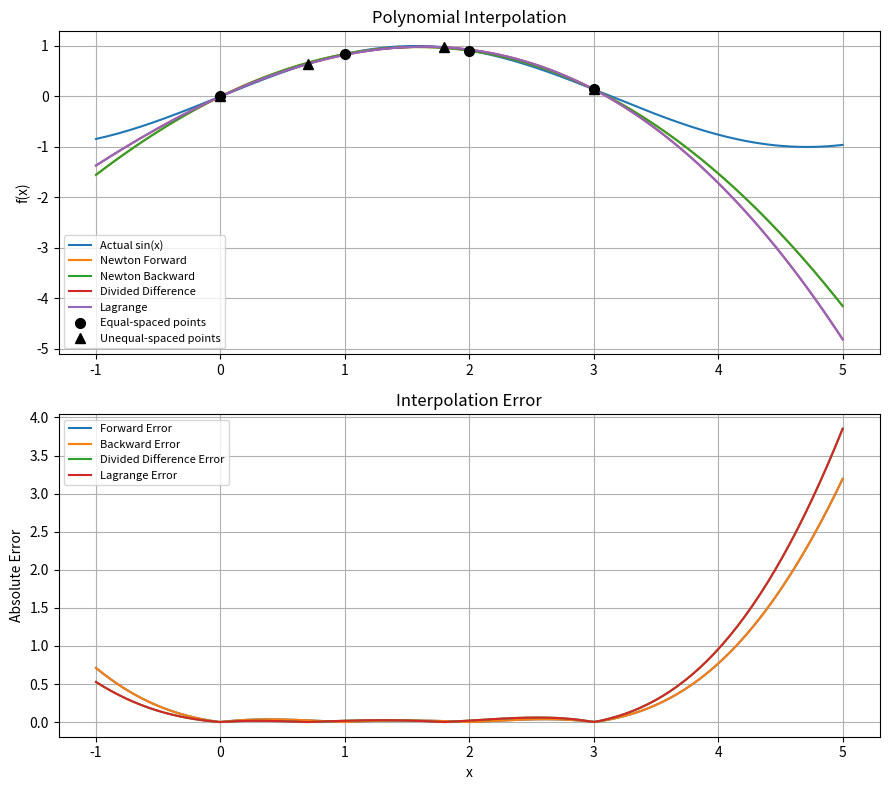

This figure's Python source:

import numpy as np
import matplotlib.pyplot as plt

# 1. Known function
def f(x):
    return np.sin(x)

# 2. Equally spaced and unequally spaced data
x = np.array([0., 1., 2., 3.])
y = f(x)

a = np.array([0., 0.7, 1.8, 3.])
b = f(a)

# 3. Newton forward and backward formulas
def newton(x, y, z, backward=False):
    h = x[1] - x[0]

    # Calculate differences manually
    d1 = [y[i+1]-y[i] for i in range(3)]
    d2 = [d1[i+1]-d1[i] for i in range(2)]
    d3 = d2[1]-d2[0]

    if not backward:
        u = (z-x[0])/h
        p = (y[0] + u*d1[0]
             + u*(u-1)*d2[0]/2
             + u*(u-1)*(u-2)*d3/6)
    else:
        u = (z-x[-1])/h
        p = (y[-1] + u*d1[-1]
             + u*(u+1)*d2[-1]/2
             + u*(u+1)*(u+2)*d3/6)

    return p

# 4. Newton divided difference
def divided(x, y, z):
    c = list(y)

    for j in range(1, len(x)):
        for i in range(len(x)-1, j-1, -1):
            c[i] = (c[i]-c[i-1])/(x[i]-x[i-j])

    p = c[-1]
    for i in range(len(x)-2, -1, -1):
        p = p*(z-x[i]) + c[i]

    return p

# 5. Lagrange interpolation
def lagrange(x, y, z):
    p = 0

    for i in range(len(x)):
        term = y[i]
        for j in range(len(x)):
            if i != j:
                term *= (z-x[j])/(x[i]-x[j])
        p += term

    return p

# 6. Calculate interpolation errors
print("Actual and interpolated values")

for t in [0.5, 1.5, 2.5]:
    actual = f(t)
    print(f"\nx = {t}, Actual = {actual:.5f}")

    for name, p in [
        ("Forward", newton(x,y,t)),
        ("Backward", newton(x,y,t,True)),
        ("Divided Difference", divided(a,b,t)),
        ("Lagrange", lagrange(a,b,t))
    ]:
        print(name, f"Value = {p:.5f}",
              f"Error = {abs(actual-p):.6f}")

# 7. Plot interpolation and error
z = np.linspace(-1, 5, 200)

forward = np.array([newton(x,y,t) for t in z])
backward = np.array([newton(x,y,t,True) for t in z])
dd = np.array([divided(a,b,t) for t in z])
lag = np.array([lagrange(a,b,t) for t in z])

fig, ax = plt.subplots(2, 1, figsize=(9, 8))

# Interpolation plot
ax[0].plot(z, f(z), label="Actual sin(x)")
ax[0].plot(z, forward, label="Newton Forward")
ax[0].plot(z, backward, label="Newton Backward")
ax[0].plot(z, dd, label="Divided Difference")
ax[0].plot(z, lag, label="Lagrange")

ax[0].plot(x, y, 'ko', markersize=7, label="Equal-spaced points")
ax[0].plot(a, b, 'k^', markersize=7, label="Unequal-spaced points")
ax[0].set_ylabel("f(x)")
ax[0].set_title("Polynomial Interpolation")
ax[0].legend(fontsize=8)
ax[0].grid()

# Absolute error plot
ax[1].plot(z, abs(f(z)-forward), label="Forward Error")
ax[1].plot(z, abs(f(z)-backward), label="Backward Error")
ax[1].plot(z, abs(f(z)-dd), label="Divided Difference Error")
ax[1].plot(z, abs(f(z)-lag), label="Lagrange Error")

ax[1].set_xlabel("x")
ax[1].set_ylabel("Absolute Error")
ax[1].set_title("Interpolation Error")
ax[1].legend(fontsize=8)
ax[1].grid()

plt.tight_layout()
plt.show()
